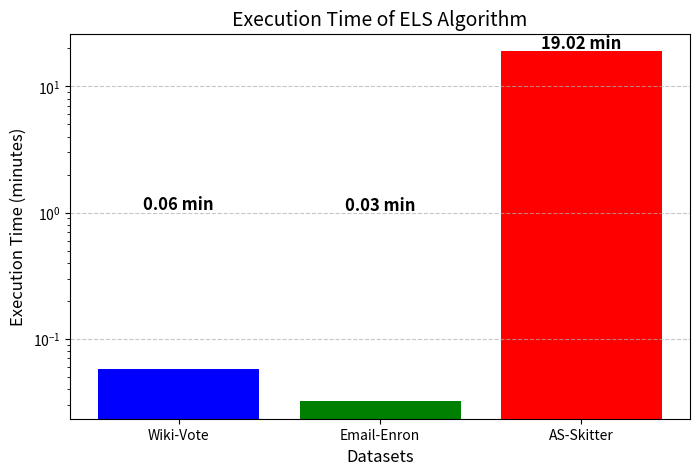

Source code (Python):
import matplotlib.pyplot as plt
import numpy as np

# Dataset names
datasets = ["Wiki-Vote", "Email-Enron", "AS-Skitter"]

# Execution times in seconds
execution_times_sec = [3.469, 1.92, 1141]

# Convert execution times to minutes
execution_times_min = [t / 60 for t in execution_times_sec]

# Plot histogram
plt.figure(figsize=(8, 5))
bars = plt.bar(datasets, execution_times_min, color=['blue', 'green', 'red'])

# Annotate bars with exact values
for bar, time in zip(bars, execution_times_min):
    plt.text(bar.get_x() + bar.get_width()/2, bar.get_height() + 1, f"{time:.2f} min",
             ha='center', fontsize=12, fontweight='bold')

# Labels and title
plt.ylabel("Execution Time (minutes)", fontsize=12)
plt.xlabel("Datasets", fontsize=12)
plt.title("Execution Time of ELS Algorithm", fontsize=14)
plt.yscale("log")  # Log scale to handle skewed distribution
plt.grid(axis='y', linestyle='--', alpha=0.7)

# Show plot
plt.show()
